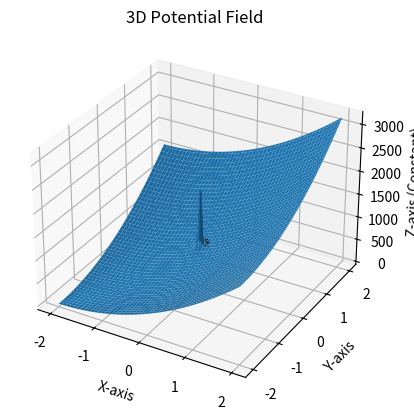

The matplotlib source for this figure: (Note: this script raises an exception after producing the figure.)
import numpy as np
import matplotlib.pyplot as plt

def f(X,Y):
    # print(np.shape(X))
    obstacle = [0, 0]
    obstacle_potential = 0.1
    goal_potential = 1
    goal_list = [-2, -2]
    # pot = ((1/((X - obstacle[0]) ** 2 + (Y - obstacle[1]) ** 2)) * obstacle_potential + ((X - goal_list[0]) ** 2 + (Y - goal_list[1]) ** 2) * goal_potential )
    try:
        Fxg = -goal_potential*(X - goal_list[0])/((((X - goal_list[0]) ** 2 + (Y - goal_list[1]) ** 2))**0.5)

        Fyg = -goal_potential*(X - goal_list[1])/((((X - goal_list[0]) ** 2 + (Y - goal_list[1]) ** 2))**0.5)
        Fxo = -obstacle_potential*(X - obstacle[0])/((((X[0] - obstacle[0]) ** 2 + (X[1] - obstacle[1]) ** 2))**1.5)
        Fyo = -obstacle_potential*(X[1] - obstacle[1])/((((X[0] - obstacle[0]) ** 2 + (X[1] - obstacle[1]) ** 2))**1.5)
    except:
        Fxg = 0
        Fyg = 0
    Fx = Fxg + Fxo
    Fy = Fyg + Fyo

    return Fx, Fy

def potential(X, Y):
    obstacle = [0,0]
    obstacle_potential = 1
    goal_potential = 100
    goal_list = [-2, -2]
    return ((1/((X - obstacle[0]) ** 2 + (Y - obstacle[1]) ** 2)) * obstacle_potential + ((X - goal_list[0]) ** 2 + (Y - goal_list[1]) ** 2) * goal_potential )

def plot_potential(X, Y, Z):
    fig = plt.figure()
    ax = fig.add_subplot(111, projection='3d')
    ax.plot_surface(X, Y, Z)
    ax.set_xlabel('X-axis')
    ax.set_ylabel('Y-axis')
    ax.set_zlabel('Z-axis (Constant)')
    ax.set_title('3D Potential Field')
    plt.show()
    return
# Meshgrid
# X = np.linspace(-5,5)
# Y = np.linspace(-5,5)

x, y= np.meshgrid(np.linspace(-2,2, 100), np.linspace(-2,2, 100))

u, v= f(x,y)

potential_field = potential(x, y)

plot_potential(x, y, potential_field)

print(np.shape(u))

skip = (slice(None, 20), slice(None, 20))

# plt.quiver(x[skip], y[skip], u[skip], v[skip])
plt.quiver(x, y, u, v)

# plt.set(aspect=1, title='Quiver Plot')
plt.show()